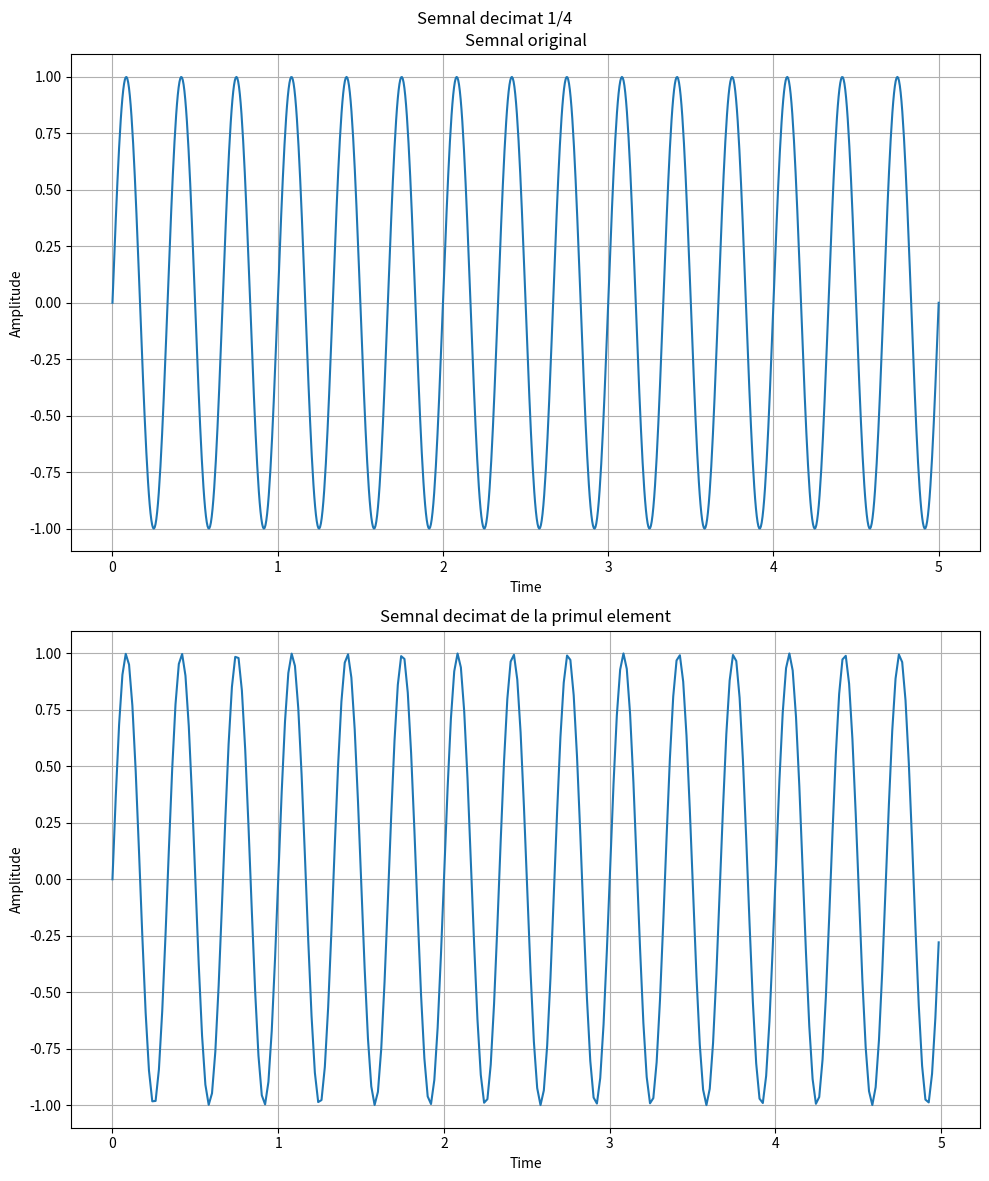

Write the Python code that produced this figure. (Note: this script raises an exception after producing the figure.)
import numpy as np
import matplotlib.pyplot as plt

# 7. a)
time_sign = np.linspace(0, 5, 1000)
x_sign1 = np.sin(6*np.pi*time_sign)
 
time_sign_decim = time_sign[0::4]
x_sign1_decim = x_sign1[0::4]

titles = ['Semnal original', 'Semnal decimat de la primul element']
time = [time_sign, time_sign_decim]
signal = [x_sign1, x_sign1_decim]

fig, axs = plt.subplots(2, figsize=(10, 12))
fig.suptitle('Semnal decimat 1/4')

for i in range(0, 2):
    axs[i].plot(time[i], signal[i])
    axs[i].set_title(titles[i])
    axs[i].set_xlabel('Time')
    axs[i].set_ylabel('Amplitude')
    axs[i].grid()

plt.tight_layout()
plt.savefig('./img/Ex_7_a.pdf', format='pdf')

# Obs:
# Semnalul isi pastreaza forma (chiar daca are locuri unde apar linii),
# dar deoarece ultimele 3 valori din vector nu exista, plot-ul omite informatie la final

# 7. b)
time_sign_decim = time_sign[1::4]
x_sign1_decim = x_sign1[1::4]

titles = ['Semnal original', 'Semnal decimat de la al doilea element']
time = [time_sign, time_sign_decim]
signal = [x_sign1, x_sign1_decim]

fig, axs = plt.subplots(2, figsize=(10, 12))
fig.suptitle('Semnal decimat 1/4')

for i in range(0, 2):
    axs[i].plot(time[i], signal[i])
    axs[i].set_title(titles[i])
    axs[i].set_xlabel('Time')
    axs[i].set_ylabel('Amplitude')
    axs[i].grid()

plt.tight_layout()
plt.savefig('./img/Ex_7_b.pdf', format='pdf')

# Obs:
# la fel ca la cel de sus, dar acum se pierde mai putin informatie la final,
# insa se pierde putina informatie si la inceput